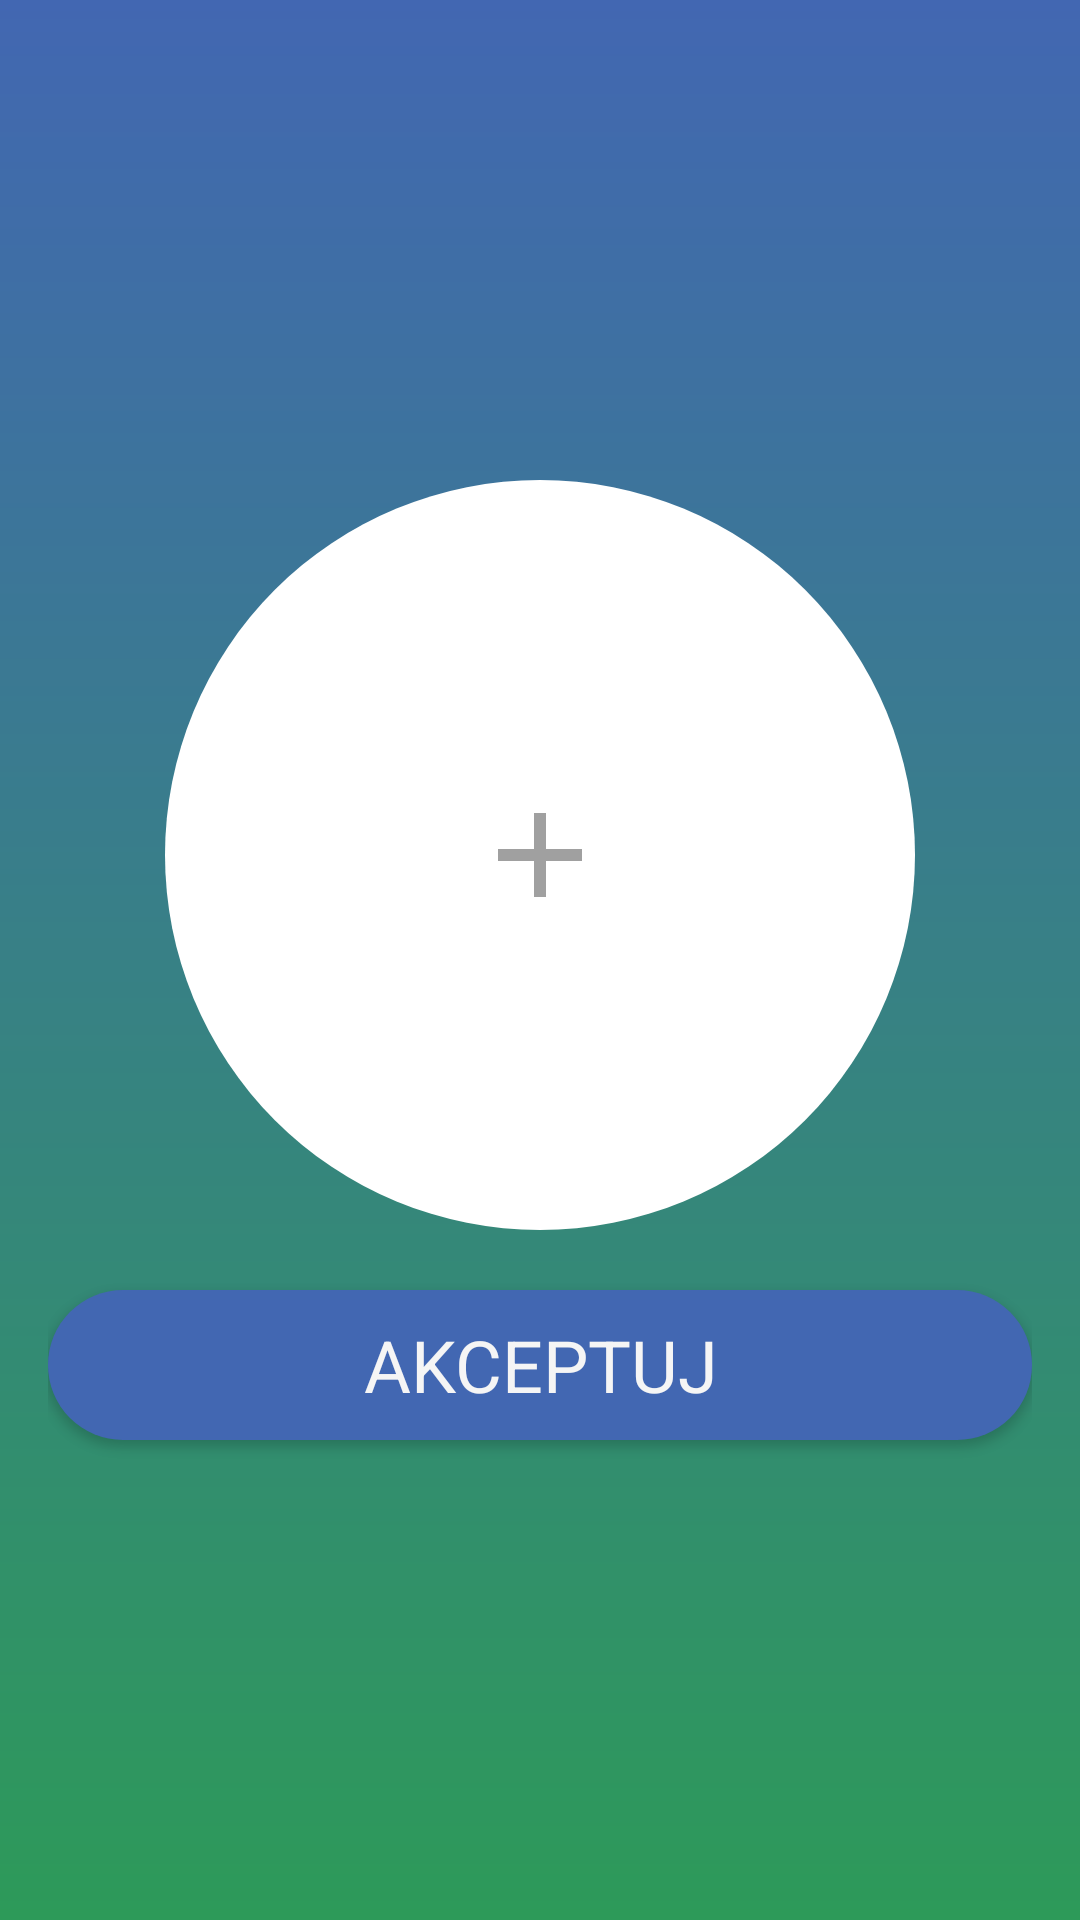

Reconstruct the res/layout file that produces this screen, plus the resources it refers to.
<!-- AndroidManifest.xml: application theme AppTheme -->
<!-- res/layout/activity_change_image.xml -->
<?xml version="1.0" encoding="utf-8"?>
<layout xmlns:android="http://schemas.android.com/apk/res/android"
    xmlns:app="http://schemas.android.com/apk/res-auto"
    xmlns:tools="http://schemas.android.com/tools"
    tools:context=".activites.changeImage.ChangeImageActivity">

    <LinearLayout
        android:layout_width="match_parent"
        android:layout_height="match_parent"
        android:orientation="vertical"
        android:gravity="center_horizontal|center_vertical"
        android:background="@drawable/background_profile"
        android:paddingStart="@dimen/layoutPadding"
        android:paddingEnd="@dimen/layoutPadding">


        <ImageButton
            android:id="@+id/imageProfileUpdate"
            android:layout_width="250sp"
            android:layout_height="250sp"
            android:background="@drawable/circle_image_view"
            android:src="@drawable/add" />

        <androidx.appcompat.widget.AppCompatButton
            android:id="@+id/repButtonChangeImage"
            android:layout_marginTop="20sp"
            android:layout_width="match_parent"
            android:layout_height="50dp"
            android:text="@string/rep"
            android:background="@drawable/round_button"
            android:backgroundTint="@color/faceblue"
            app:layout_constraintBottom_toBottomOf="parent"
            app:layout_constraintEnd_toEndOf="parent"
            app:layout_constraintStart_toStartOf="parent"
            app:layout_constraintTop_toBottomOf="@+id/profileCreate"
            app:layout_constraintVertical_bias="0.967" />

    </LinearLayout>

</layout>
<!-- resources referenced by this layout -->
<resources>
  <color name="faceblue">#4267B2</color>
  <dimen name="layoutPadding">16sp</dimen>
  <!-- drawable add (drawable) -->
  <vector android:height="48dp" android:tint="#A0A0A0"
      android:viewportHeight="24" android:viewportWidth="24"
      android:width="48dp" xmlns:android="http://schemas.android.com/apk/res/android">
      <path android:fillColor="@android:color/white" android:pathData="M19,13h-6v6h-2v-6H5v-2h6V5h2v6h6v2z"/>
  </vector>
  <!-- drawable background_profile (drawable) -->
  <?xml version="1.0" encoding="utf-8"?>
  <shape xmlns:android="http://schemas.android.com/apk/res/android"
      android:shape="rectangle">
  
      <gradient
          android:startColor="@color/green"
          android:endColor="@color/faceblue"
          android:angle="90" />
  
  </shape>
  <!-- drawable circle_image_view (drawable) -->
  <?xml version="1.0" encoding="utf-8"?>
  <shape xmlns:android="http://schemas.android.com/apk/res/android"
      android:shape="oval">
  
      <solid
          android:color="@color/white"/>
  
      <size
          android:width="125sp"
          android:height="125sp"/>
  
  </shape>
  <!-- drawable round_button (drawable) -->
  <?xml version="1.0" encoding="utf-8"?>
  <shape xmlns:android="http://schemas.android.com/apk/res/android"
      android:shape="rectangle">
      <solid android:color="@color/white" />
      <corners android:radius="100sp" />
  </shape>
  <string name="rep" translatable="false">Akceptuj</string>
  <style name="AppTheme" parent="Theme.MaterialComponents.Light.NoActionBar">
          <item name="colorPrimary">@color/facebluealpha</item>
          <item name="colorPrimaryDark">@color/faceblue</item>
          <item name="colorAccent">@color/whitesmoke</item>
          <item name="fontFamily">@font/roboto_condensed_regular</item>
          <item name="buttonStyle">@style/buttonStyle</item>
          <item name="shapeAppearanceOverlay">
              @style/ShapeAppearanceOverlay.MyApp.Image</item>
      </style>
  <color name="green">#FF2D9A59</color>
  <color name="white">#FFFFFFFF</color>
  <color name="facebluealpha">#CC4267B2</color>
  <color name="whitesmoke">#F5F5F5</color>
  <style name="buttonStyle" parent="Widget.AppCompat.Button">
          <item name="android:textSize">24sp</item>
          <item name="android:textColor">@color/whitesmoke</item>
      </style>
  <style name="ShapeAppearanceOverlay.MyApp.Image" parent="">
          <item name="cornerFamily">rounded</item>
          <item name="cornerSize">16dp</item>
      </style>
</resources>
